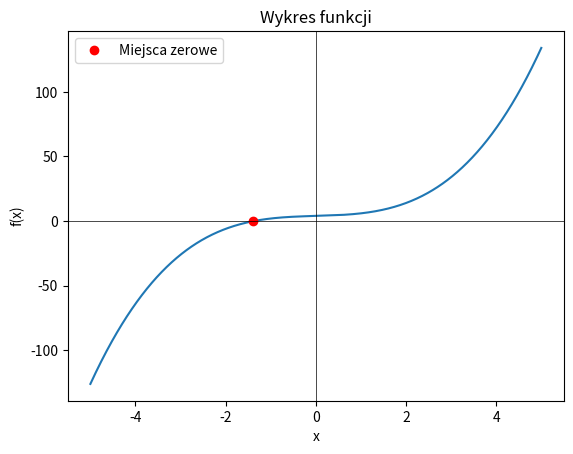

Source code (Python):
import matplotlib.pyplot as plt
import numpy as np

def find_zeros(f, x_range):
    x = np.linspace(x_range[0], x_range[1], 1000)
    y = f(x)

    # Znajdowanie indeksów, gdzie znaki funkcji się zmieniają (miejsca zerowe)
    zero_indices = np.where(np.diff(np.sign(y)))[0]
    zeros = x[zero_indices]

    return zeros

def plot_function(f, x_range):
    x = np.linspace(x_range[0], x_range[1], 1000)
    y = f(x)

    fig, ax = plt.subplots()
    ax.plot(x, y)

    zeros = find_zeros(f, x_range)
    ax.plot(zeros, f(zeros), 'ro', label='Miejsca zerowe')

    ax.axhline(0, color='black', linewidth=0.5)
    ax.axvline(0, color='black', linewidth=0.5)
    ax.legend()
    ax.set_xlabel('x')
    ax.set_ylabel('f(x)')
    ax.set_title('Wykres funkcji')

    plt.show()

if __name__ == '__main__':
    # Funkcja, którą chcesz analizować - należy wprowadzić własną funkcję
    def funkcja(x):
        return x**3 +x+4

    # Zakres osi x na wykresie
    x_range = (-5, 5)

    plot_function(funkcja, x_range)
